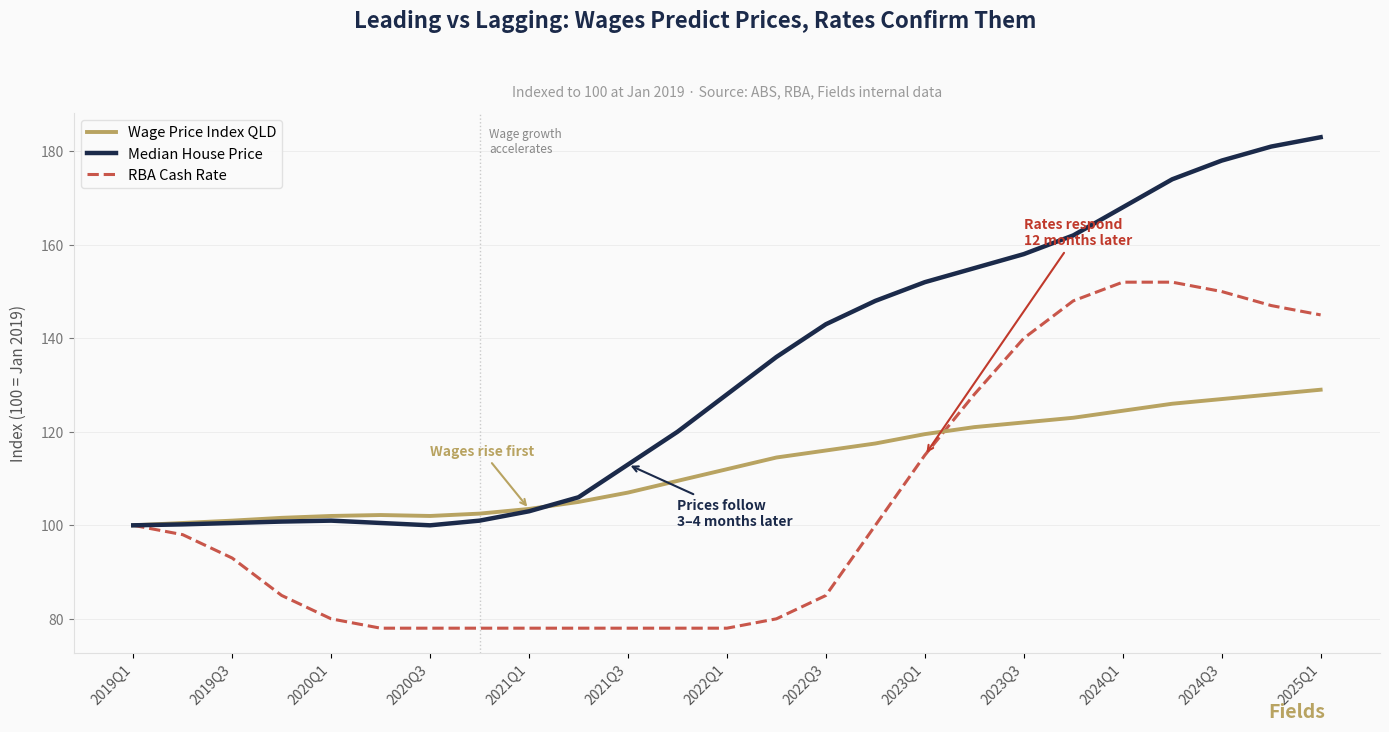

Write the Python code that produced this figure. (Note: this script raises an exception after producing the figure.)
#!/usr/bin/env python3
"""
Generate hero chart for "Stop Watching Interest Rates" article.
Shows: Wage Price Index (leading) → House Prices → RBA Cash Rate (lagging)
"""

import matplotlib
matplotlib.use('Agg')
import matplotlib.pyplot as plt
import matplotlib.ticker as mticker
import numpy as np
from datetime import datetime

# --- Fields branding ---
NAVY = '#1B2A4A'
GOLD = '#B8A361'
ACCENT_RED = '#C0392B'
BG = '#FAFAFA'
GRID = '#E0E0E0'

# --- Quarterly data 2019Q1 to 2025Q1 (25 quarters) ---
quarters = [f"{y}Q{q}" for y in range(2019, 2026) for q in range(1, 5)][:25]

# Wage Price Index QLD (indexed to 100 at 2019Q1)
# Rises early — leads house prices by ~1 quarter
wpi = [100, 100.5, 101.0, 101.6, 102.0, 102.2, 102.0, 102.5,
       103.5, 105.0, 107.0, 109.5, 112.0, 114.5, 116.0, 117.5,
       119.5, 121.0, 122.0, 123.0, 124.5, 126.0, 127.0, 128.0, 129.0]

# Gold Coast Median House Price (indexed to 100)
# Follows wages with ~1 quarter lag
prices = [100, 100.2, 100.5, 100.8, 101.0, 100.5, 100.0, 101.0,
          103.0, 106.0, 113.0, 120.0, 128.0, 136.0, 143.0, 148.0,
          152.0, 155.0, 158.0, 162.0, 168.0, 174.0, 178.0, 181.0, 183.0]

# RBA Cash Rate (rescaled to visual range matching other lines)
# Actual: 1.5% → 0.1% → 4.35% → 4.1%. Rescaled so timing is visible.
# Low rates = low on chart, high rates = high on chart
rba = [100, 98, 93, 85, 80, 78, 78, 78,
       78, 78, 78, 78, 78, 80, 85, 100,
       115, 128, 140, 148, 152, 152, 150, 147, 145]

fig, ax = plt.subplots(figsize=(14, 7.5))
fig.patch.set_facecolor(BG)
ax.set_facecolor(BG)

x = np.arange(len(quarters))

# Plot lines
ax.plot(x, wpi, color=GOLD, linewidth=2.8, label='Wage Price Index QLD', zorder=3)
ax.plot(x, prices, color=NAVY, linewidth=3.2, label='Median House Price', zorder=4)
ax.plot(x, rba, color=ACCENT_RED, linewidth=2.2, linestyle='--', label='RBA Cash Rate', alpha=0.85, zorder=2)

# Annotations — show the lead/lag
# Arrow from WPI to prices around 2020Q3-2021Q1
ax.annotate('Wages rise first',
            xy=(8, wpi[8]), xytext=(6, 115),
            fontsize=10, color=GOLD, fontweight='bold',
            arrowprops=dict(arrowstyle='->', color=GOLD, lw=1.5),
            zorder=5)

ax.annotate('Prices follow\n3–4 months later',
            xy=(10, prices[10]), xytext=(11, 100),
            fontsize=10, color=NAVY, fontweight='bold',
            arrowprops=dict(arrowstyle='->', color=NAVY, lw=1.5),
            zorder=5)

ax.annotate('Rates respond\n12 months later',
            xy=(16, rba[16]), xytext=(18, 160),
            fontsize=10, color=ACCENT_RED, fontweight='bold',
            arrowprops=dict(arrowstyle='->', color=ACCENT_RED, lw=1.5),
            zorder=5)

# Vertical dashed line at the wage inflection point (~2020Q3)
ax.axvline(x=7, color='#AAAAAA', linestyle=':', linewidth=1, alpha=0.6)
ax.text(7.2, 185, 'Wage growth\naccelerates', fontsize=8.5, color='#888888',
        fontstyle='italic', va='top')

# Styling
ax.set_xticks(x[::2])
ax.set_xticklabels([quarters[i] for i in range(0, len(quarters), 2)],
                   fontsize=10, rotation=45, ha='right', color='#555555')
ax.set_ylabel('Index (100 = Jan 2019)', fontsize=11, color='#555555', labelpad=10)
ax.yaxis.set_major_locator(mticker.MultipleLocator(20))

ax.legend(loc='upper left', fontsize=10.5, frameon=True, facecolor=BG,
          edgecolor=GRID, framealpha=0.95)

ax.spines['top'].set_visible(False)
ax.spines['right'].set_visible(False)
ax.spines['left'].set_color(GRID)
ax.spines['bottom'].set_color(GRID)
ax.tick_params(axis='y', colors='#777777')
ax.grid(axis='y', color=GRID, linewidth=0.5, alpha=0.7)

# Title
fig.suptitle('Leading vs Lagging: Wages Predict Prices, Rates Confirm Them',
             fontsize=16, fontweight='bold', color=NAVY, y=0.97)
ax.set_title('Indexed to 100 at Jan 2019 · Source: ABS, RBA, Fields internal data',
             fontsize=10, color='#999999', pad=12)

# Fields watermark
fig.text(0.95, 0.02, 'Fields', fontsize=14, color=GOLD, fontweight='bold',
         ha='right', va='bottom', fontstyle='italic')

plt.tight_layout(rect=[0, 0.02, 1, 0.94])
out = '/tmp/leading-lagging-hero.png'
fig.savefig(out, dpi=180, bbox_inches='tight', facecolor=BG)
print(f"Saved to {out}")
plt.close()
